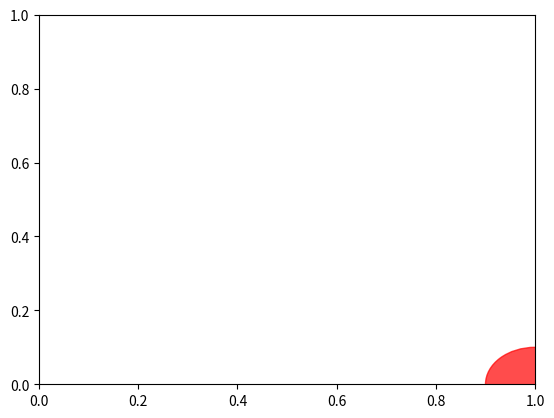

The script that saved this image: (Note: this script raises an exception after producing the figure.)
import matplotlib
matplotlib.use('Agg')
import matplotlib.pyplot as plt
import numpy as np
from matplotlib.patches import FancyArrowPatch, Circle
import networkx as nx


def checkNewNodes():
    newNodes = []
    for i in FinalTable:
        if FinalTable[i] not in currentKeys:
            currentKeys.append(FinalTable[i])
            newNodes.append(FinalTable[i])
    return newNodes

def connectionValues(listVals, edgeWeight):
    output = []
    for i in listVals:
        output.extend(referenceTable[(i,edgeWeight)])

    return sorted(list(set(output)))

def draw_FA(G, pos, ax):
    # Draw NFA/DFA
    for n in G:
        c = Circle(pos[n], radius=0.1, alpha=0.7, color='red', gid='11')
        ax.add_patch(c)
        G.node[n]['patch'] = c
        ax.text(pos[n][0]-0.05, pos[n][1]-0.04, str(n))
    seen={}
    for (u,v,d) in G.edges(data=True):
        n1 = G.node[u]['patch']
        n2 = G.node[v]['patch']
        rad = 0.7
        if (u,v) in seen:
            rad = seen.get((u,v))
            rad = (rad + np.sign(rad) * 0.1) * -1
        alpha = 0.5

        color = 'k'
        e = FancyArrowPatch(n1.center, n2.center,
                            patchA=n1, patchB=n2,
                            arrowstyle='->',
                            connectionstyle='arc3,rad=%s' % rad,
                            mutation_scale=10.0,
                            lw=2, alpha=alpha, color=color)
        seen[(u, v)] = rad
        ax.add_patch(e)


GRAPH = [(1, 1), (1, 2), (2, 3), (3, 4), (4,4)]
EDGELABELS = {(1, 1): '\n\na,b', (1, 2): 'a', (2, 3): 'b', (3, 4): 'a', (4,4): '\n\na,b'}

plt.clf()


#print(GRAPH)
#print(EDGELABELS)
DG = nx.DiGraph(GRAPH)
ax = plt.gca()
# pos=nx.spring_layout(DG)

pos = {}
for i in range(1, 4+1):
    pos[i] = [i, 0]

draw_FA(DG, pos, ax)

for k in EDGELABELS:
    standardOffset = 0.4
    if k[0] != k[1]:
        coordinatePosition = float((k[0] + k[1]) / 2)
        ax.annotate(EDGELABELS[k], xy=(k[0], 0), xytext=(coordinatePosition, float((k[0] - k[1]) * standardOffset)))
    else:
        ax.plot([k[0]], [-0.22], marker=r'$\circlearrowleft$', ms=25)
        ax.annotate(EDGELABELS[k], xy=(1, 0), xytext=(k[0], -0.50))

ax.autoscale()
plt.axis('equal')
plt.axis('off')
plt.savefig('x' + str(1) + '.png')
# #####################################################################################################################

# Constructing set of edges and table for nodes to edges
distinctEdges = list(set([EDGELABELS[k] for k in EDGELABELS]))
# print(distinctEdges)
for i in range(len(distinctEdges)):
    if len(distinctEdges[i]) > 1:
        x = "".join(distinctEdges[i].split("\n"))
        x = x.split(",")
        distinctEdges.pop(i)
        distinctEdges.extend(x)

distinctEdges = list(set(distinctEdges))
# print("Distinct Edges:", distinctEdges)

NumberOfNodes = 4 # Taken as user input

StrippedEdgeLabels = {}

for k in EDGELABELS:
    x = "".join(EDGELABELS[k].split("\n")).split(",")
    StrippedEdgeLabels[k] = x

# print(StrippedEdgeLabels)

referenceTable = {}

for i in range(1,NumberOfNodes+1):
    for j in distinctEdges:
        nodesConnectedTo = [k[1] for k in StrippedEdgeLabels if k[0] == i and j in StrippedEdgeLabels[k]]
        referenceTable[(i,j)] = nodesConnectedTo

# print(referenceTable)

# Initialization of final table
FinalTable = {}
currentKeys = [[1]]

for i in distinctEdges:
    FinalTable[(1, i)] = referenceTable[(1,i)]

# print(FinalTable)


NodeList = {(1) : 1}
ExistingNodes = []
counter = 2
while True:
    localListOfNewNodes = checkNewNodes()
    for i in localListOfNewNodes:
        if sorted(i) not in ExistingNodes:
            NodeList[tuple(sorted(i))] = counter
            ExistingNodes.append(sorted(i))
            counter += 1

    if localListOfNewNodes == []:
        break
    for i in localListOfNewNodes:
        for j in distinctEdges:
            FinalTable[(tuple(sorted(i)),j)] = sorted(connectionValues(i, j))

# print(NodeList)
# print(FinalTable)

# PRINT HERE DERIVE GRAPH LIKE ABOVE ON LINE 52
# NodeConnections = [(NodeList[k[0]], (FinalTable[k])) for k in FinalTable]
NodeConnections = []
EDGELABELS2 = {}

for k in FinalTable:
    if len(FinalTable[k]) > 1:
        NodeConnections.append((NodeList[k[0]], NodeList[tuple(sorted(FinalTable[k]))]))
    else:
        NodeConnections.append((NodeList[k[0]],*FinalTable[k]))
    EDGELABELS2[(k[0], tuple(sorted(FinalTable[k])))] = k[1]

# print(EDGELABELS2)

FinalDict = {}

for k in EDGELABELS2:
    if not isinstance(k[0], int):
        val1 = NodeList[k[0]]
    else:
        val1 = k[0]
    if len(list(k[1])) > 1:
        val2 = NodeList[k[1]]
    else:
        val2 = k[1][0]
    FinalDict[(val1, val2)] = EDGELABELS2[k]

# INPUT GRAPH TO DRAW FUNCTION *************************************************************************************
print(NodeConnections)

print(FinalDict)


plt.clf()


#print(GRAPH)
#print(EDGELABELS)
DG = nx.DiGraph(NodeConnections)
ax = plt.gca()
# pos=nx.spring_layout(DG)

pos = {}
for i in range(1, len(NodeConnections)+1):
    pos[i] = [i, 0]

draw_FA(DG, pos, ax)

for k in FinalDict:
    standardOffset = 0.4
    if k[0] != k[1]:
        coordinatePosition = float((k[0] + k[1]) / 2)
        ax.annotate(FinalDict[k], xy=(k[0], 0), xytext=(coordinatePosition, float((k[0] - k[1]) * standardOffset)))
    else:
        ax.plot([k[0]], [-0.22], marker=r'$\circlearrowleft$', ms=25)
        ax.annotate(FinalDict[k], xy=(1, 0), xytext=(k[0], -0.50))

ax.autoscale()
plt.axis('equal')
plt.axis('off')
plt.savefig('x' + str(2) + '.png')
